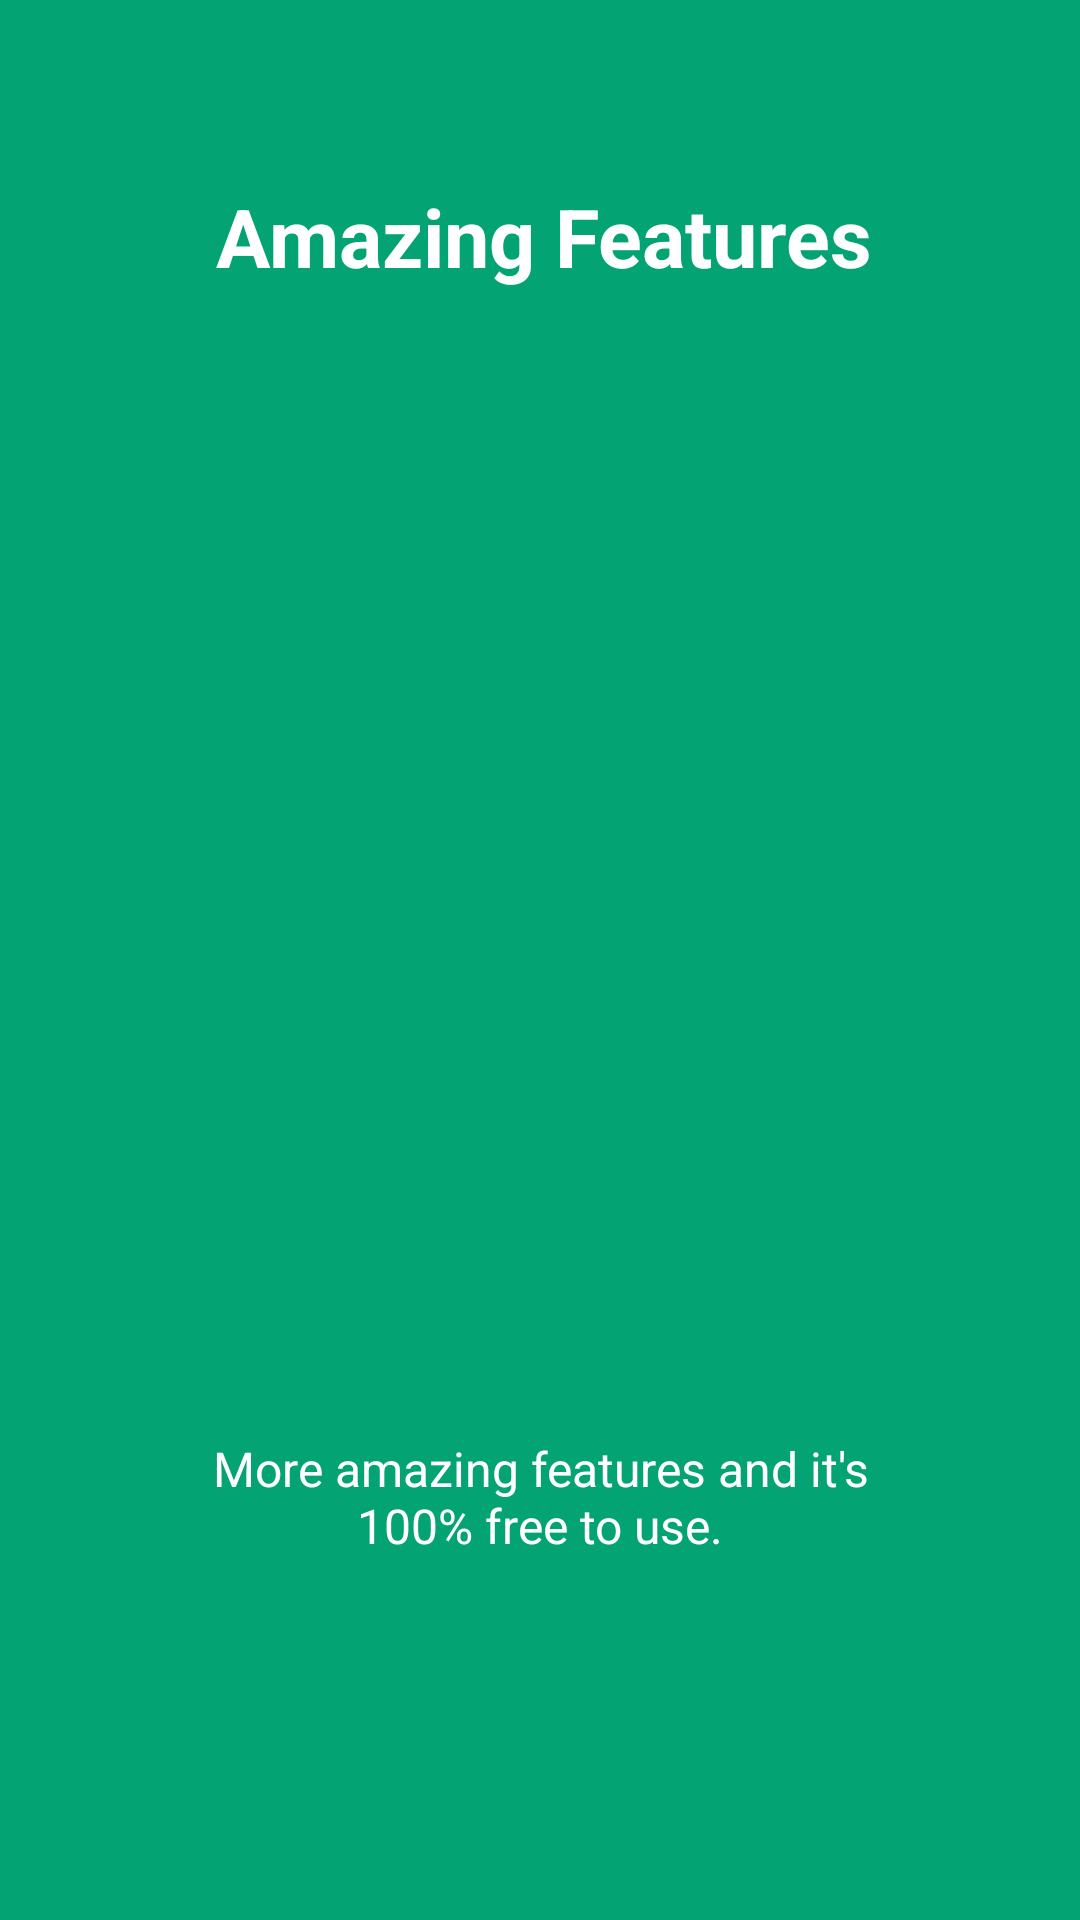

The Android layout XML behind this screen, and the referenced resources:
<!-- AndroidManifest.xml: application theme AppTheme -->
<!-- res/layout/app_intro2.xml -->
<?xml version="1.0" encoding="utf-8"?>
<LinearLayout xmlns:android="http://schemas.android.com/apk/res/android"
    android:id="@+id/main_layout"
    android:layout_width="fill_parent"
    android:layout_height="fill_parent"
    android:layout_weight="10"
    android:background="#03a373"
    android:orientation="vertical">

    <TextView
        android:layout_width="wrap_content"
        android:layout_height="0dp"
        android:layout_gravity="center"
        android:layout_weight="3"
        android:gravity="center"
        android:paddingLeft="32dp"
        android:paddingRight="29dp"
        android:text="Amazing Features"
        android:textColor="#ffffff"
        android:textSize="27sp"
        android:textStyle="bold" />

    <LinearLayout
        android:layout_width="fill_parent"
        android:layout_height="0dp"
        android:layout_weight="5"
        android:gravity="center"
        android:orientation="vertical">

        <ImageView
            android:layout_width="wrap_content"
            android:layout_height="wrap_content"
            android:layout_gravity="center"
            android:paddingLeft="16dp"
            android:paddingRight="16dp"
            android:src="@drawable/app_icon" />
    </LinearLayout>

    <TextView
        android:layout_width="wrap_content"
        android:layout_height="0dp"
        android:layout_gravity="center"
        android:layout_weight="3"
        android:gravity="center"
        android:paddingLeft="64dp"
        android:paddingRight="64dp"
        android:text="More amazing features and it's 100% free to use."
        android:textColor="#ffffff"
        android:textSize="16sp" />

    <TextView
        android:layout_width="fill_parent"
        android:layout_height="62dp" />
</LinearLayout>
<!-- resources referenced by this layout -->
<resources>
  <style name="AppTheme" parent="Theme.AppCompat.Light.DarkActionBar">
          
          <item name="colorPrimary">@color/colorPrimary</item>
          <item name="colorPrimaryDark">@color/colorPrimaryDark</item>
          <item name="colorAccent">@color/colorAccent</item>
      </style>
  <!-- not gathered from this repository: default colours our renderer supplied (Android Studio template values) -->
  <color name="colorPrimary">#FF6200EE</color>
  <color name="colorPrimaryDark">#FF3700B3</color>
  <color name="colorAccent">#FF03DAC5</color>
</resources>
